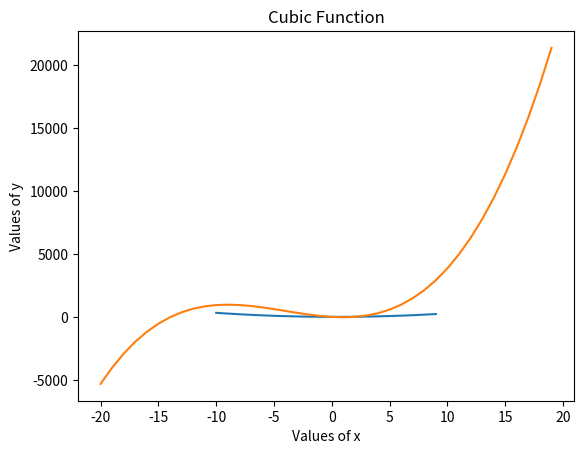

The matplotlib source for this figure:
import numpy as np
import matplotlib.pyplot as plt
def cuadraticplot(coefficients = [1,0,0], x_limits = [-20,20]):
    x = np.arange(x_limits[0], x_limits[-1], 1)
    y = coefficients[0]*(x**2) + coefficients[1]*x + coefficients[-1]
    plt.plot(x, y)
    plt.title("Cuadratic Function")
    plt.xlabel("Values of x")
    plt.ylabel("Values of y")
    plt.savefig('cuadratic_plot.png')

cuadraticplot(coefficients = [3,-2,4], x_limits=[-10,10])

def cubicplot(coefficients = [1,0,0,0], x_limits = [-20,20]):
    x = np.arange(x_limits[0], x_limits[-1], 1)
    y = coefficients[0]*(x**3) + coefficients[1]*(x**2) + coefficients[2]*x + coefficients[-1]
    plt.plot(x, y)
    plt.title("Cubic Function")
    plt.xlabel("Values of x")
    plt.ylabel("Values of y")
    plt.savefig('cubic_plot.png')

cubicplot(coefficients = [2,24,-54,0])

